Run: headless pygame with SDL's dummy video driver; simulated clock (each Clock.tick advances the game by its frame time, no real sleeping); random seed 0; keys injected as events and as key.get_pressed() state; mouse plan: one left click at the window centre at the start of phase 2, then a move to the lower-right quarter at the start of phase 3.
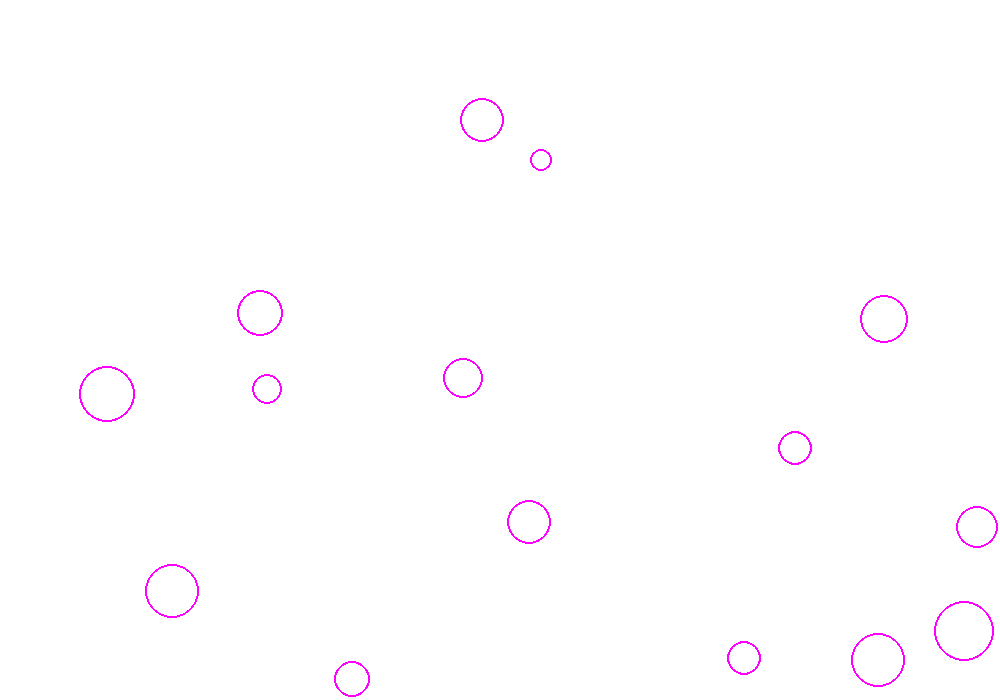
Frame 1 of 4 · flips 1–60 · no input
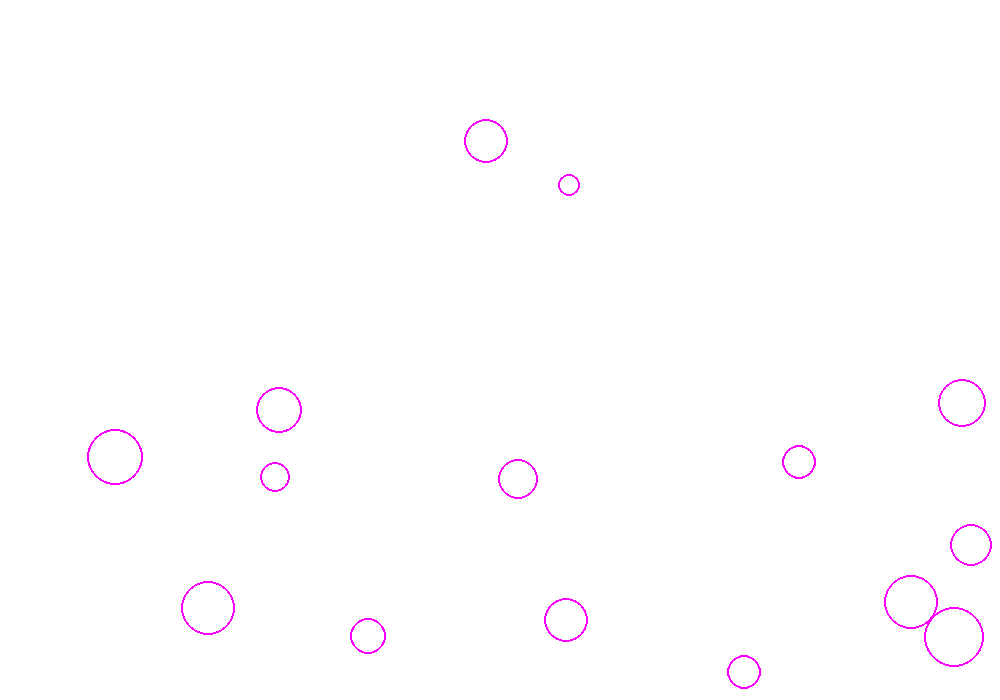
Frame 2 of 4 · flips 61–180 · clicked the window centre · tapped SPACE, RETURN · held RIGHT (→), D
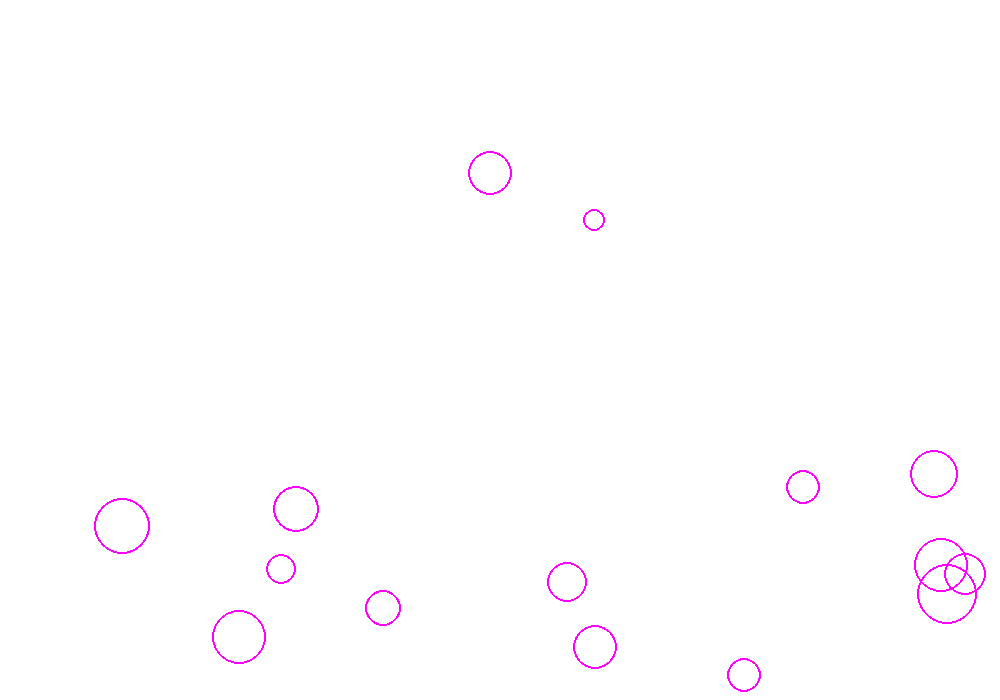
Frame 3 of 4 · flips 181–300 · moved the mouse to the lower-right quarter · held DOWN (↓), S
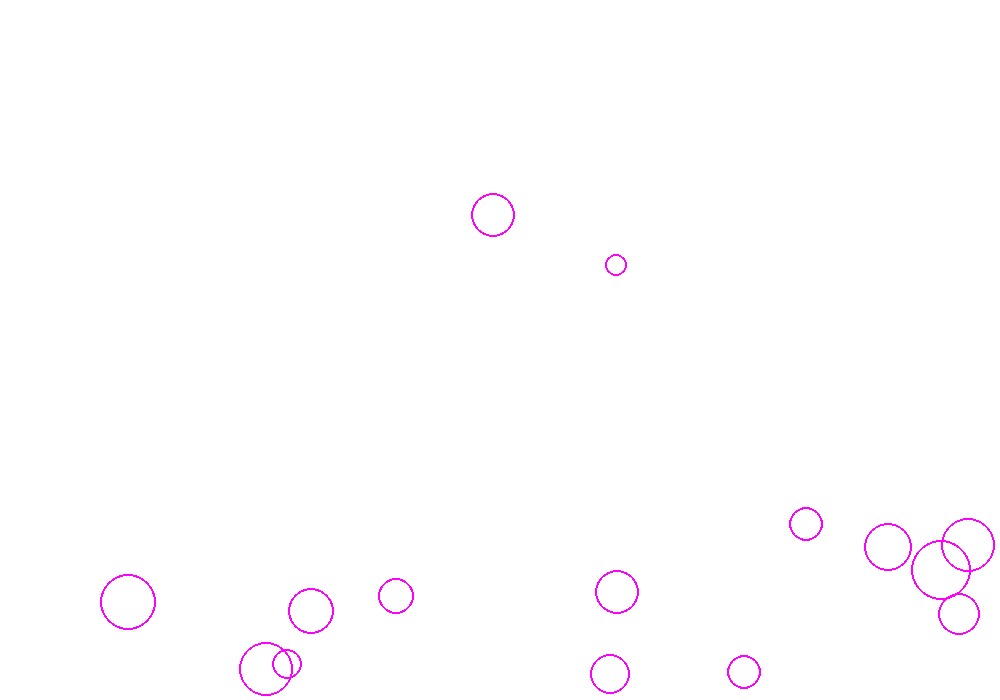
Frame 4 of 4 · flips 301–420 · held LEFT (←), A, UP (↑), W

The pygame program that drew these frames:

import pygame, math, random

my_particles = []
num_of_particles = 15
bgcolor = (255, 255, 255)
window_height = 700
window_width = 1000
screen = pygame.display.set_mode((window_width, window_height))

gravity = (math.pi,-0.001)
drag = 0.999
elasticity = 0.75

def main():
    screen.fill(bgcolor)
    pygame.display.set_caption('testing123')
    pygame.display.flip()

    for n in range(num_of_particles):
        size = random.randint(5,30)
        location = (random.randint(size,window_width - size),random.randint(size,window_height - size))
        my_particles.append(Particle(location,size,random.random(),random.uniform(0,math.pi/2)))

    running = True
    selected_particle = None 

    while running:
        screen.fill(bgcolor)
        for i in my_particles:
            if i != selected_particle:
                i.move()
                i.bounce()
            if selected_particle:
                (mouseX, mouseY) = pygame.mouse.get_pos()
                # selected_particle.x = mouseX
                # selected_particle.y = mouseY
                dx = mouseX - selected_particle.x
                dy = mouseY - selected_particle.y
                selected_particle.angle = math.atan2(dy,dx) + 0.5 * math.pi
                selected_particle.speed = math.hypot(dx,dy) * 0.1
            i.display()

        pygame.display.flip()


        for event in pygame.event.get():
            if event.type == pygame.QUIT:
                running = False
            if event.type == pygame.MOUSEBUTTONDOWN:
                (mouseX, mouseY) = pygame.mouse.get_pos()
                selected_particle = findParticle(my_particles, mouseX, mouseY)
            elif event.type == pygame.MOUSEBUTTONUP:
                selected_particle = None

class Particle:
    def __init__(self, location, size,speed,angle):
        self.x = location[0]
        self.y = location[1]
        self.size = size
        self.color = (255, 0, 255)
        self.thickness = 2

        self.speed = speed
        self.angle = angle

    def display(self):
        pygame.draw.circle(screen, self.color,(int(self.x),int(self.y)), self.size, self.thickness)



    def move(self):
        self.x += math.sin(self.angle) * self.speed
        self.y += math.cos(self.angle) * self.speed
        (self.angle, self.speed) = self.addVectors((self.angle, self.speed), gravity)
        self.speed *= drag

    def bounce(self):
        if self.x > window_width - self.size:
            self.x = 2*(window_width - self.size) - self.x
            self.angle = - self.angle
            self.speed *= elasticity
        elif self.x < self.size:
            self.x = 2*self.size - self.x
            self.angle = - self.angle
            self.speed *= elasticity
        if self.y > window_height - self.size:
            self.y = 2*(window_height - self.size) - self.y
            self.angle = math.pi - self.angle
            self.speed *= elasticity
        elif self.y < self.size:
            self.y = 2*self.size - self.y
            self.angle = math.pi - self.angle
            self.speed *= elasticity

    def addVectors(self, vector1, vector2):
        x  = math.sin(vector1[0]) * vector1[1] + math.sin(vector2[0]) * vector2[1]
        y  = math.cos(vector1[0]) * vector1[1] + math.cos(vector2[0]) * vector2[1]
        length = math.hypot(x, y)
        angle = 0.5 * math.pi - math.atan2(y,x)
        return (angle,length)

def findParticle(particles, x, y):
    for p in particles:
        if math.hypot(p.x - x, p.y - y) <= p.size:
            return p
    return None

# def collide():





if __name__ == '__main__':
    main()
